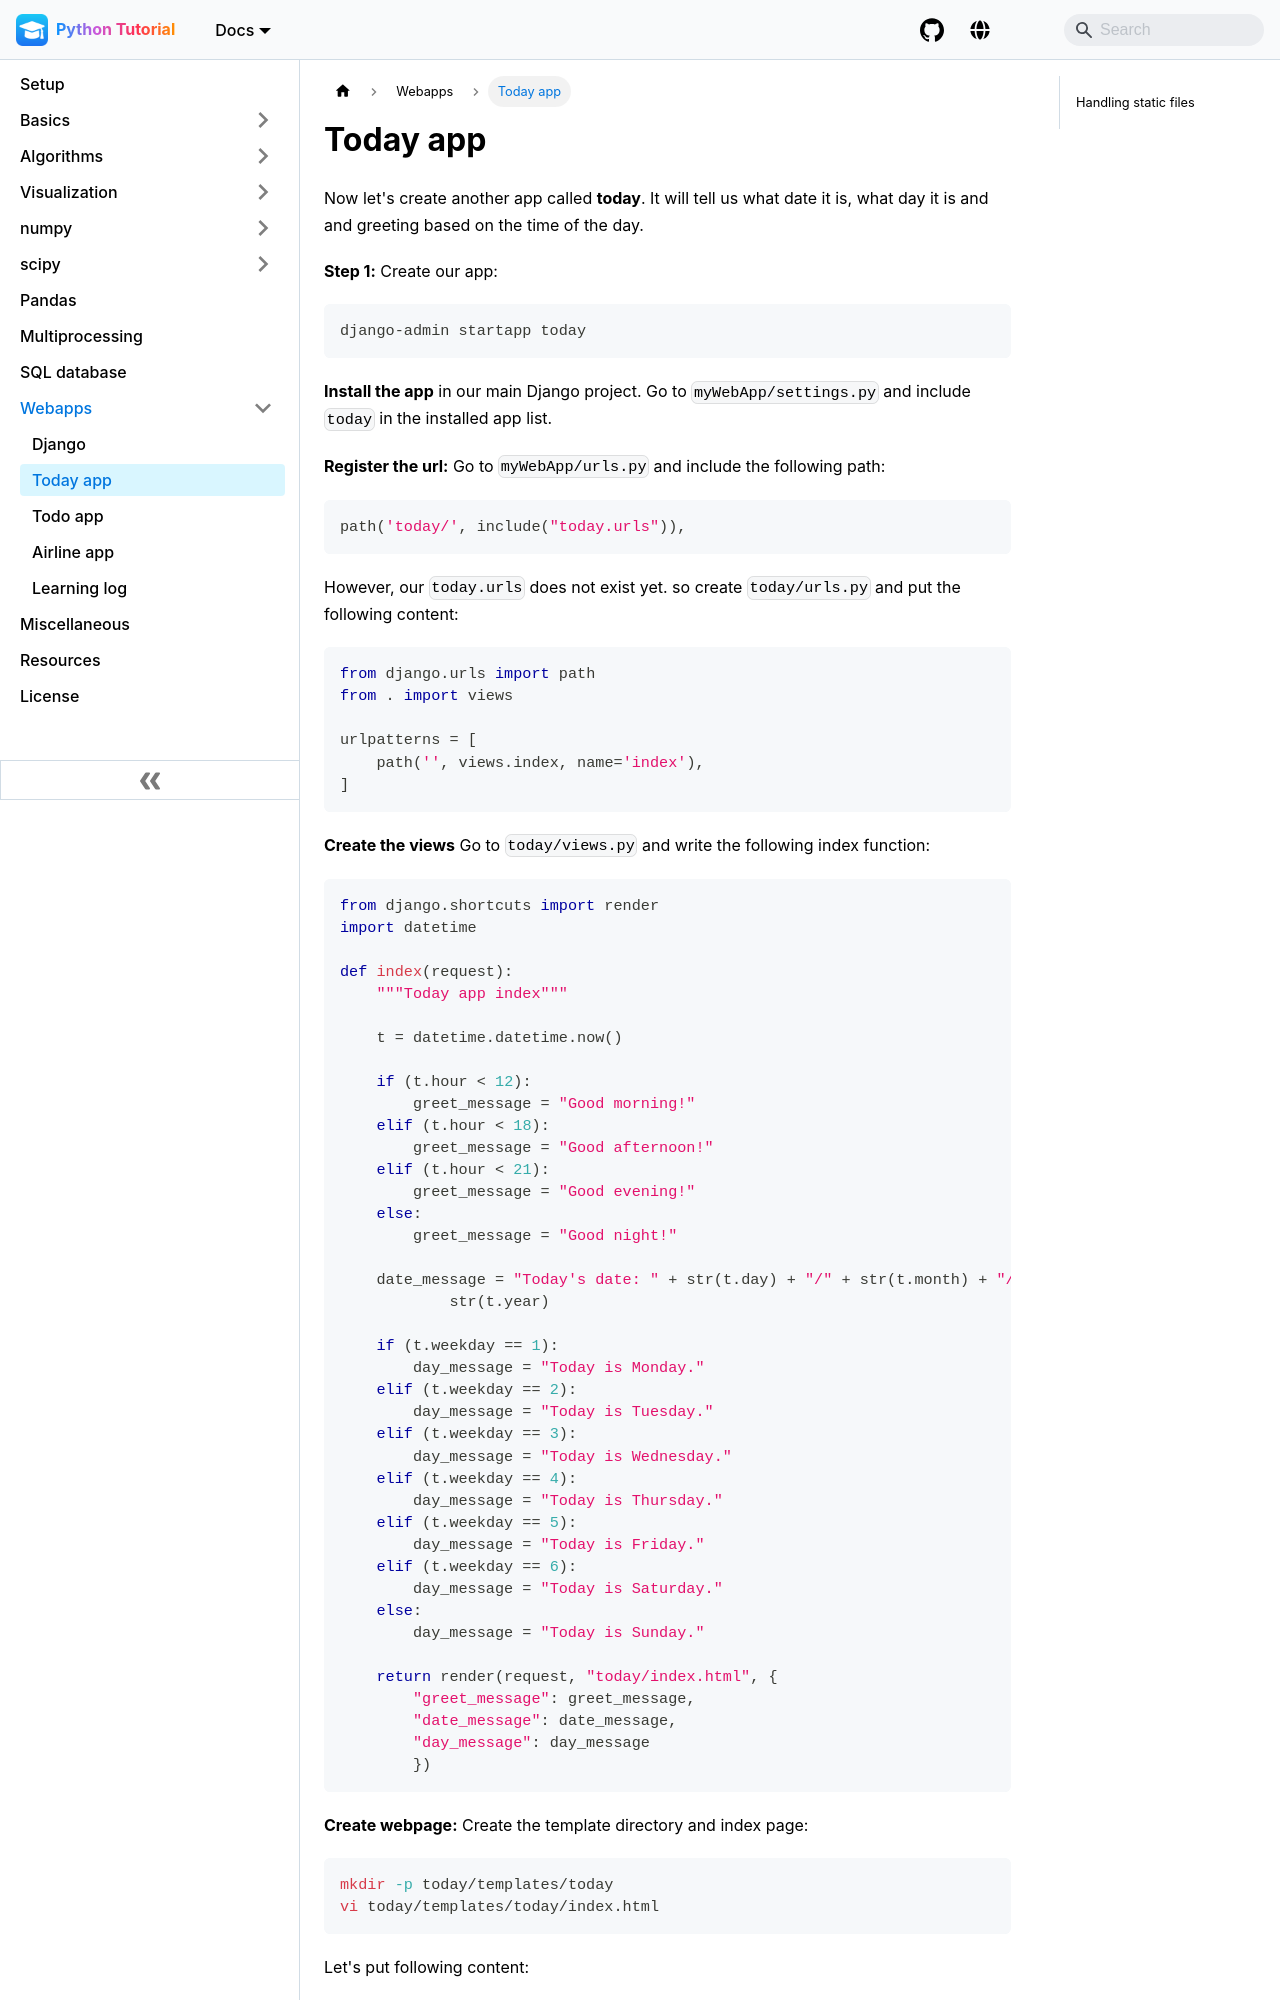

repository: pranabdas/python-tutorial · page: django/today-app/index.html · generator: docusaurus

---
title: Today app
---
Now let's create another app called **today**. It will tell us what date it is,
what day it is and and greeting based on the time of the day.

**Step 1:** Create our app:
```bash
django-admin startapp today
```

**Install the app** in our main Django project. Go to `myWebApp/settings.py` and
include `today` in the installed app list.

**Register the url:** Go to `myWebApp/urls.py` and include the following path:
```python
path('today/', include("today.urls")),
```

However, our `today.urls` does not exist yet. so create `today/urls.py` and put
the following content:
```python
from django.urls import path
from . import views

urlpatterns = [
    path('', views.index, name='index'),
]
```

**Create the views** Go to `today/views.py` and write the following index
function:
```python
from django.shortcuts import render
import datetime

def index(request):
    """Today app index"""

    t = datetime.datetime.now()

    if (t.hour < 12):
        greet_message = "Good morning!"
    elif (t.hour < 18):
        greet_message = "Good afternoon!"
    elif (t.hour < 21):
        greet_message = "Good evening!"
    else:
        greet_message = "Good night!"

    date_message = "Today's date: " + str(t.day) + "/" + str(t.month) + "/" + \
            str(t.year)

    if (t.weekday == 1):
        day_message = "Today is Monday."
    elif (t.weekday == 2):
        day_message = "Today is Tuesday."
    elif (t.weekday == 3):
        day_message = "Today is Wednesday."
    elif (t.weekday == 4):
        day_message = "Today is Thursday."
    elif (t.weekday == 5):
        day_message = "Today is Friday."
    elif (t.weekday == 6):
        day_message = "Today is Saturday."
    else:
        day_message = "Today is Sunday."
